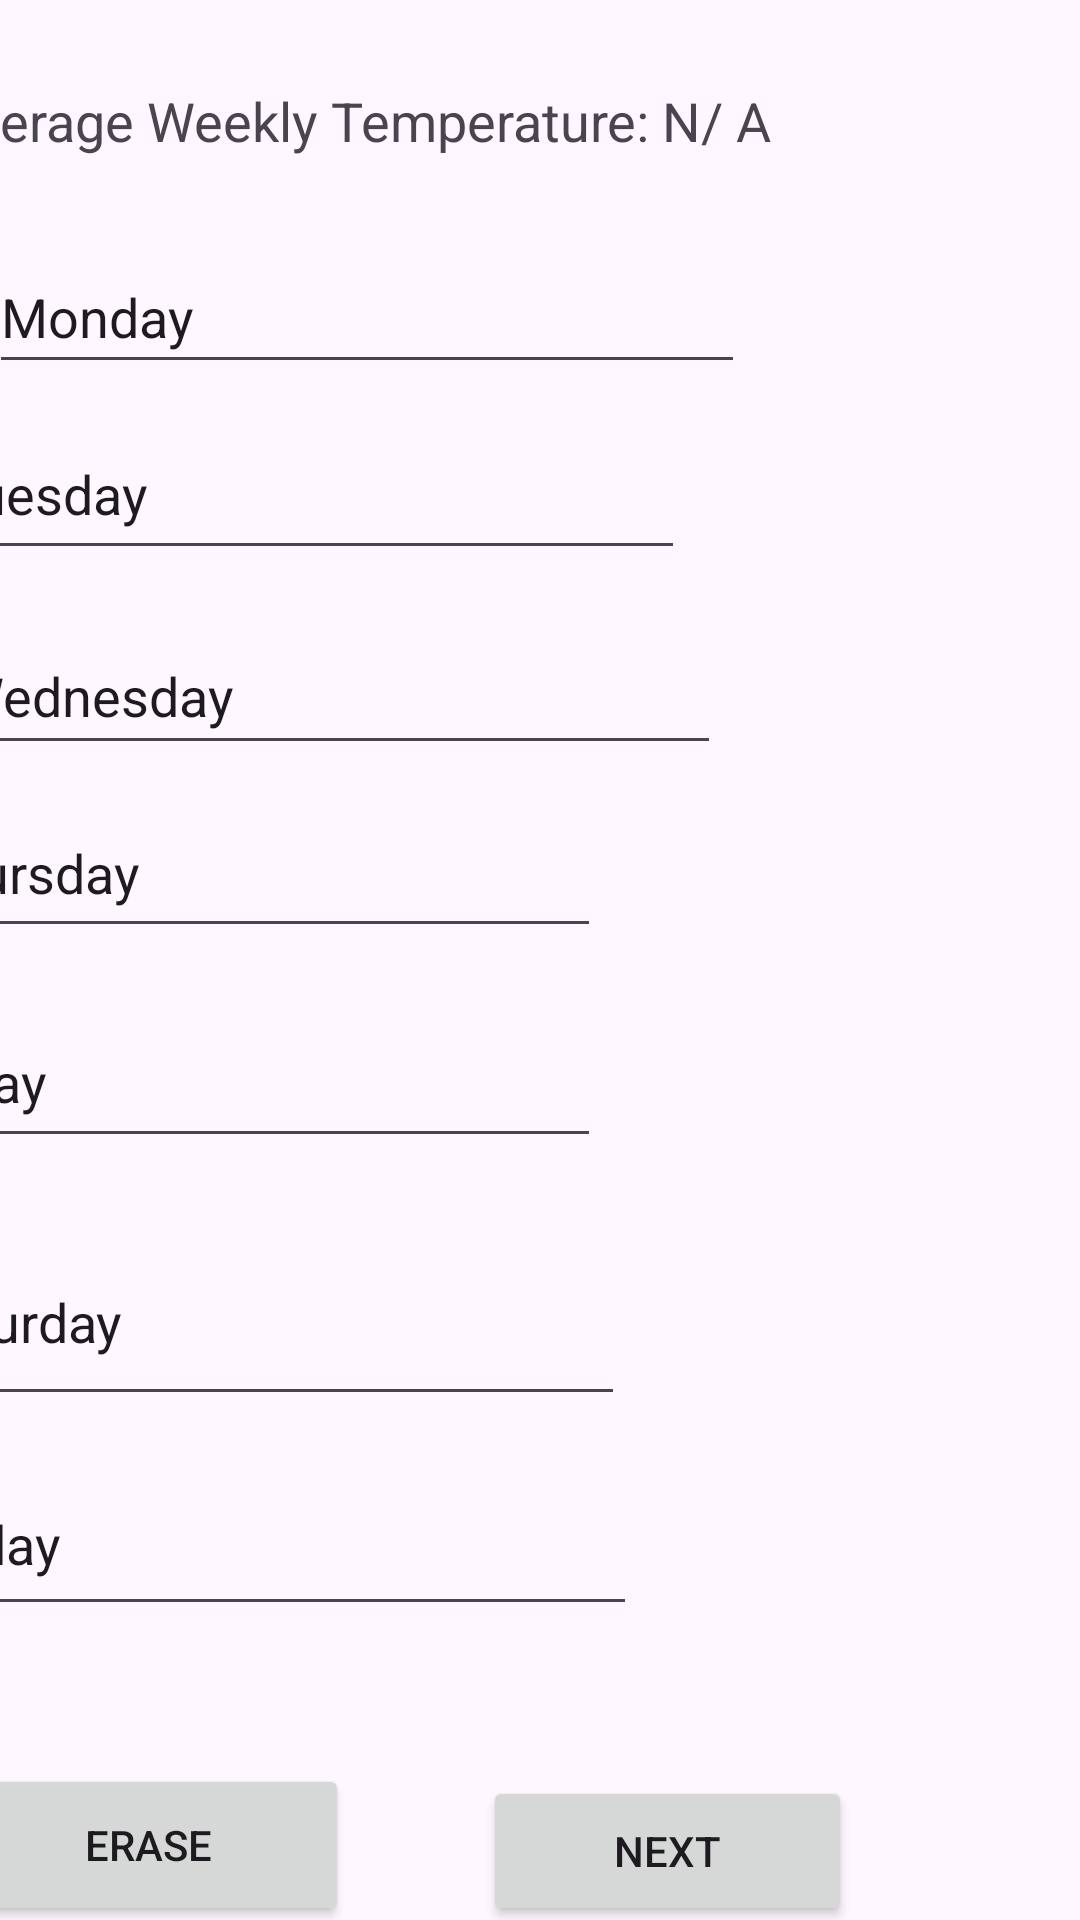

Here is an Android app screen rendered from its layout file. Give the layout XML and the strings, colors and styles it references.
<!-- AndroidManifest.xml: application theme Theme.MyWeatherExam -->
<!-- res/layout/activity_main_screen.xml -->
<?xml version="1.0" encoding="utf-8"?>
<androidx.constraintlayout.widget.ConstraintLayout xmlns:android="http://schemas.android.com/apk/res/android"
    xmlns:app="http://schemas.android.com/apk/res-auto"
    xmlns:tools="http://schemas.android.com/tools"
    android:layout_width="match_parent"
    android:layout_height="match_parent"
    tools:context=".MainScreen">

    <TextView
        android:id="@+id/txtAverageTemp"
        android:layout_width="332dp"
        android:layout_height="40dp"
        android:layout_marginTop="28dp"
        android:layout_marginEnd="48dp"
        android:text="Average Weekly Temperature: N/ A"
        android:textSize="18sp"
        app:layout_constraintEnd_toEndOf="parent"
        app:layout_constraintTop_toTopOf="parent" />

    <Button
        android:id="@+id/btnErase"
        android:layout_width="134dp"
        android:layout_height="54dp"
        android:layout_marginTop="520dp"
        android:layout_marginEnd="244dp"
        android:text="Erase"
        app:layout_constraintEnd_toEndOf="parent"
        app:layout_constraintTop_toBottomOf="@+id/txtAverageTemp" />

    <Button
        android:id="@+id/btnNext"
        android:layout_width="123dp"
        android:layout_height="50dp"
        android:layout_marginTop="524dp"
        android:layout_marginEnd="76dp"
        android:text="Next"
        app:layout_constraintEnd_toEndOf="parent"
        app:layout_constraintTop_toBottomOf="@+id/txtAverageTemp" />

    <Button
        android:id="@+id/btnGoodbye"
        android:layout_width="113dp"
        android:layout_height="59dp"
        android:layout_marginTop="444dp"
        android:layout_marginEnd="76dp"
        android:text="Goodbye"
        app:layout_constraintEnd_toEndOf="parent"
        app:layout_constraintTop_toBottomOf="@+id/btnErase" />

    <Button
        android:id="@+id/btnCalcAverage"
        android:layout_width="110dp"
        android:layout_height="51dp"
        android:layout_marginTop="444dp"
        android:layout_marginEnd="84dp"
        android:text="Calculate Average"
        app:layout_constraintEnd_toStartOf="@+id/btnGoodbye"
        app:layout_constraintTop_toBottomOf="@+id/btnErase" />

    <EditText
        android:id="@+id/edtMonday"
        android:layout_width="252dp"
        android:layout_height="48dp"
        android:layout_marginTop="12dp"
        android:layout_marginEnd="112dp"
        android:ems="10"
        android:inputType="text"
        android:text="Monday"
        app:layout_constraintEnd_toEndOf="parent"
        app:layout_constraintTop_toBottomOf="@+id/txtAverageTemp" />

    <EditText
        android:id="@+id/edtTuesday"
        android:layout_width="250dp"
        android:layout_height="54dp"
        android:layout_marginTop="8dp"
        android:layout_marginEnd="132dp"
        android:ems="10"
        android:inputType="text"
        android:text="Tuesday"
        app:layout_constraintEnd_toEndOf="parent"
        app:layout_constraintTop_toBottomOf="@+id/edtMonday" />

    <EditText
        android:id="@+id/edtWedneday"
        android:layout_width="259dp"
        android:layout_height="49dp"
        android:layout_marginTop="16dp"
        android:layout_marginEnd="120dp"
        android:ems="10"
        android:inputType="text"
        android:text="Wednesday"
        app:layout_constraintEnd_toEndOf="parent"
        app:layout_constraintTop_toBottomOf="@+id/edtTuesday" />

    <EditText
        android:id="@+id/edtThursday"
        android:layout_width="232dp"
        android:layout_height="53dp"
        android:layout_marginTop="8dp"
        android:layout_marginEnd="160dp"
        android:ems="10"
        android:inputType="text"
        android:text="Thursday"
        app:layout_constraintEnd_toEndOf="parent"
        app:layout_constraintTop_toBottomOf="@+id/edtWedneday" />

    <EditText
        android:id="@+id/edtFriday"
        android:layout_width="237dp"
        android:layout_height="54dp"
        android:layout_marginTop="16dp"
        android:layout_marginEnd="160dp"
        android:ems="10"
        android:inputType="text"
        android:text="Friday"
        app:layout_constraintEnd_toEndOf="parent"
        app:layout_constraintTop_toBottomOf="@+id/edtThursday" />

    <EditText
        android:id="@+id/edtSaturday"
        android:layout_width="242dp"
        android:layout_height="66dp"
        android:layout_marginTop="20dp"
        android:layout_marginEnd="152dp"
        android:ems="10"
        android:inputType="text"
        android:text="Saturday"
        app:layout_constraintEnd_toEndOf="parent"
        app:layout_constraintTop_toBottomOf="@+id/edtFriday" />

    <EditText
        android:id="@+id/edtSunday"
        android:layout_width="255dp"
        android:layout_height="58dp"
        android:layout_marginTop="12dp"
        android:layout_marginEnd="148dp"
        android:ems="10"
        android:inputType="text"
        android:text="Sunday"
        app:layout_constraintEnd_toEndOf="parent"
        app:layout_constraintTop_toBottomOf="@+id/edtSaturday" />
</androidx.constraintlayout.widget.ConstraintLayout>
<!-- resources referenced by this layout -->
<resources>
  <style name="Theme.MyWeatherExam" parent="Base.Theme.MyWeatherExam" />
  <style name="Base.Theme.MyWeatherExam" parent="Theme.Material3.DayNight.NoActionBar">
          
          
      </style>
</resources>
